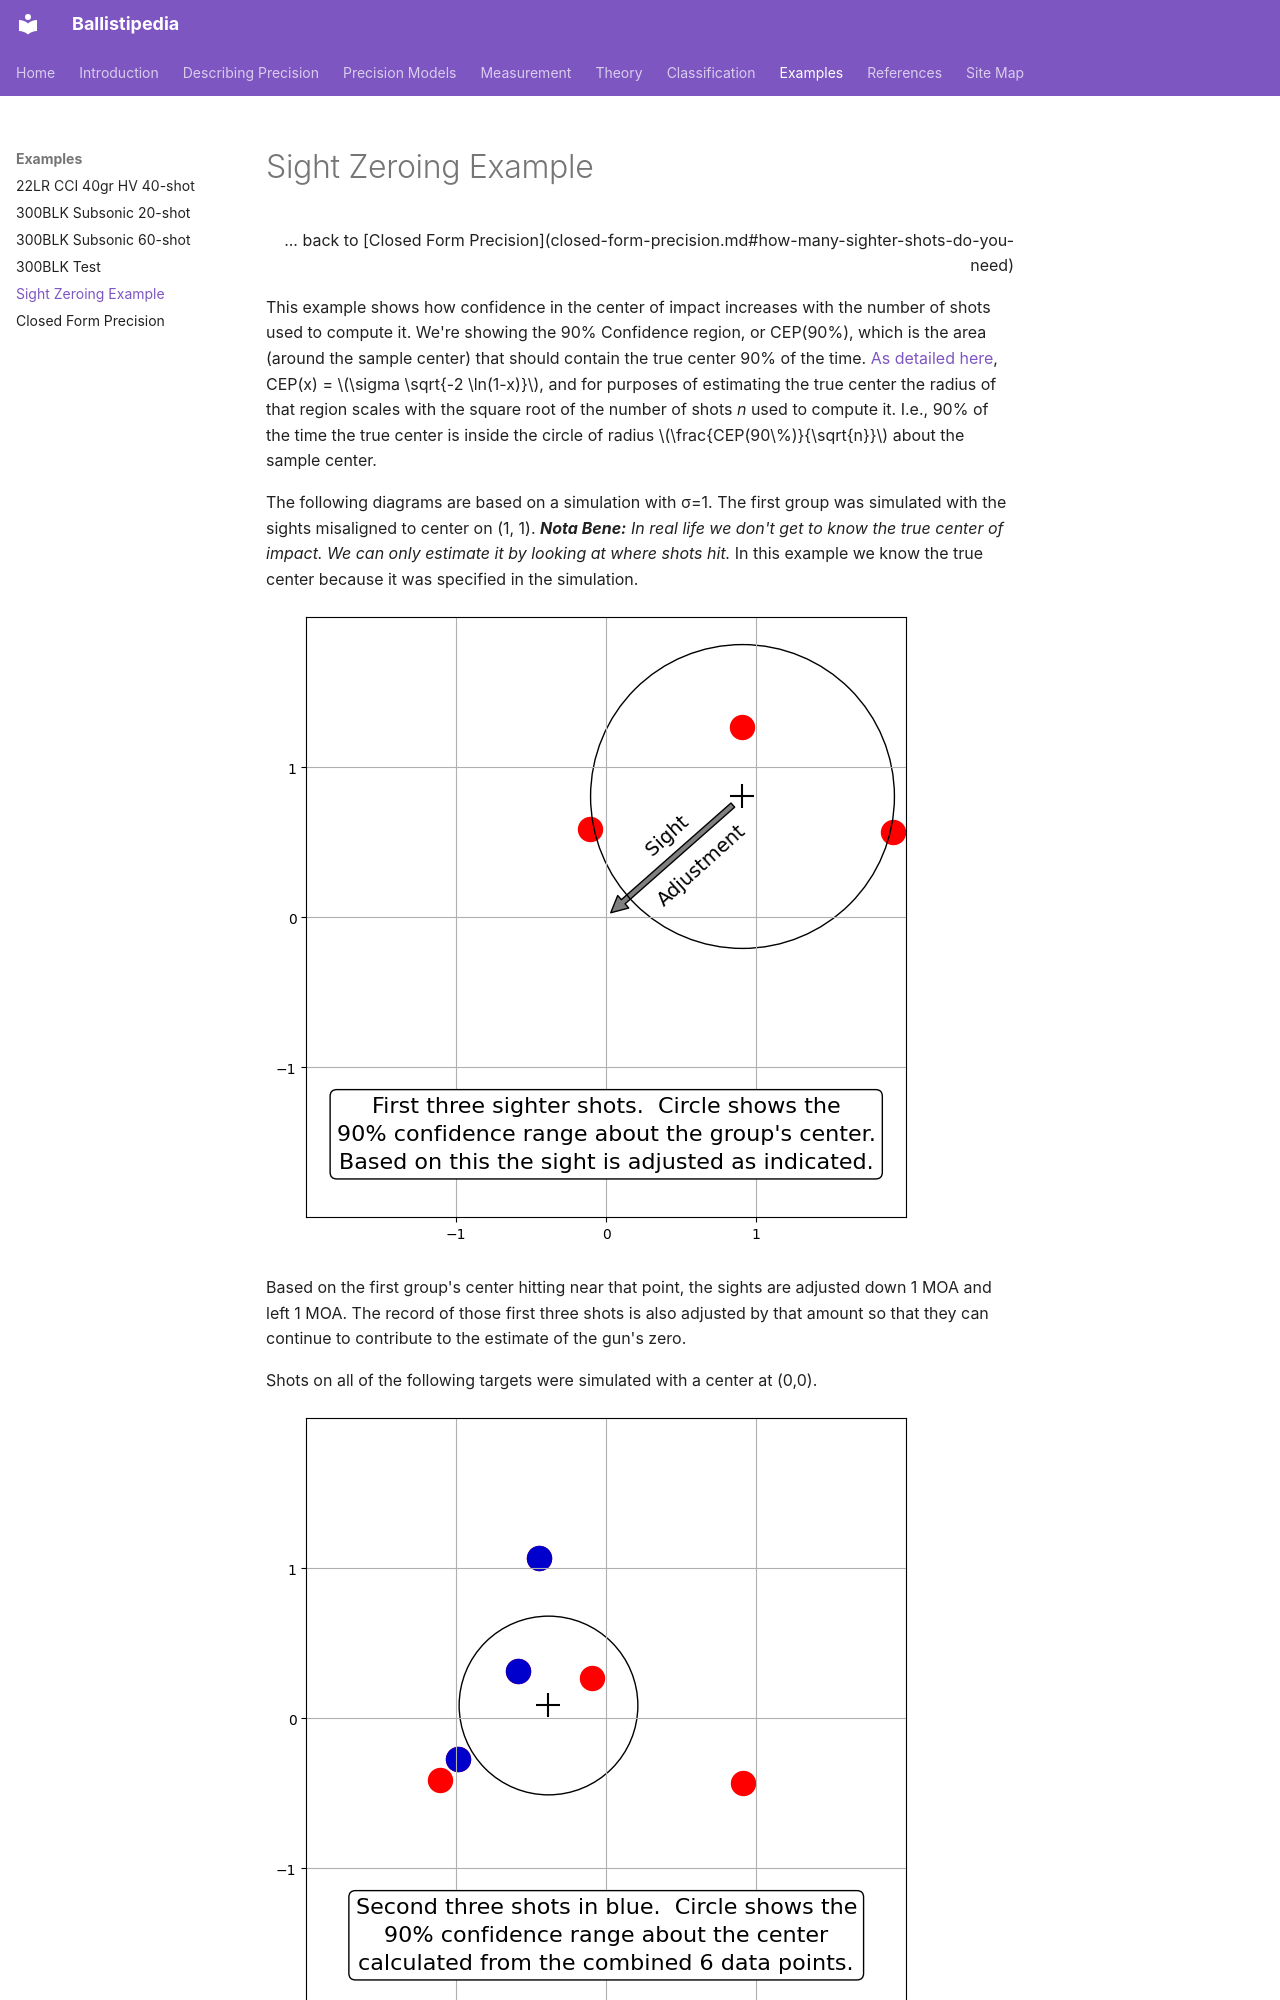

repository: dbookstaber/ballistipedia · page: sight-zeroing-example/index.html · generator: mkdocs

# Sight Zeroing Example

<p style="text-align:right">... back to [Closed Form Precision](closed-form-precision.md#how-many-sighter-shots-do-you-need)</p>

This example shows how confidence in the center of impact increases with the number of shots used to compute it.  We're showing the 90% Confidence region, or CEP(90%), which is the area (around the sample center) that should contain the true center 90% of the time.  [As detailed here](closed-form-precision.md#summary-probabilities), CEP(x) = $\sigma \sqrt{-2 \ln(1-x)}$, and for purposes of estimating the true center the radius of that region scales with the square root of the number of shots *n* used to compute it.  I.e., 90% of the time the true center is inside the circle of radius $\frac{CEP(90\%)}{\sqrt{n}}$ about the sample center.
